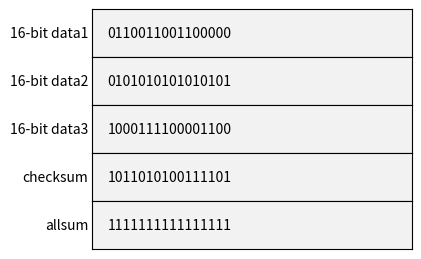

Source code (Python):
import matplotlib.pyplot as plt
from matplotlib.widgets import TextBox


udpList=[
    0b0110011001100000,
    0b0101010101010101,
    0b1000111100001100]

def checkSum(udplist):
    add1 = udplist[0]+udplist[1]
    if  add1 >= 2**16:
        addt= add1>>16
        add1 = add1 & 0xffff
        add1+=addt
    add2 = add1 + udplist[2]
    if add2 >= 2**16:
        addt= add2>>16
        add2 = add2 & 0xffff
        add2+=addt
    return 0xffff - add2

def sumAll(udplist,result):
    add = 0xffff- checkSum(udplist)+result
    add = add&0xffff
    return add

checksum = checkSum(udpList)
allsum = sumAll(udpList,checksum)

textbox1 = TextBox(plt.axes([0.3, 0.7, 0.5, 0.1]), '16-bit data1', initial=format(udpList[0],'016b'))
textbox2 = TextBox(plt.axes([0.3, 0.6, 0.5, 0.1]), '16-bit data2', initial=format(udpList[1],'016b'))
textbox3 = TextBox(plt.axes([0.3, 0.5, 0.5, 0.1]), '16-bit data3', initial=format(udpList[2],'016b'))
textbox4 = TextBox(plt.axes([0.3, 0.4, 0.5, 0.1]), 'checksum', initial=format(checksum,'016b'))
textbox5 = TextBox(plt.axes([0.3, 0.3, 0.5, 0.1]), 'allsum', initial=format(allsum,'016b'))


plt.show()
